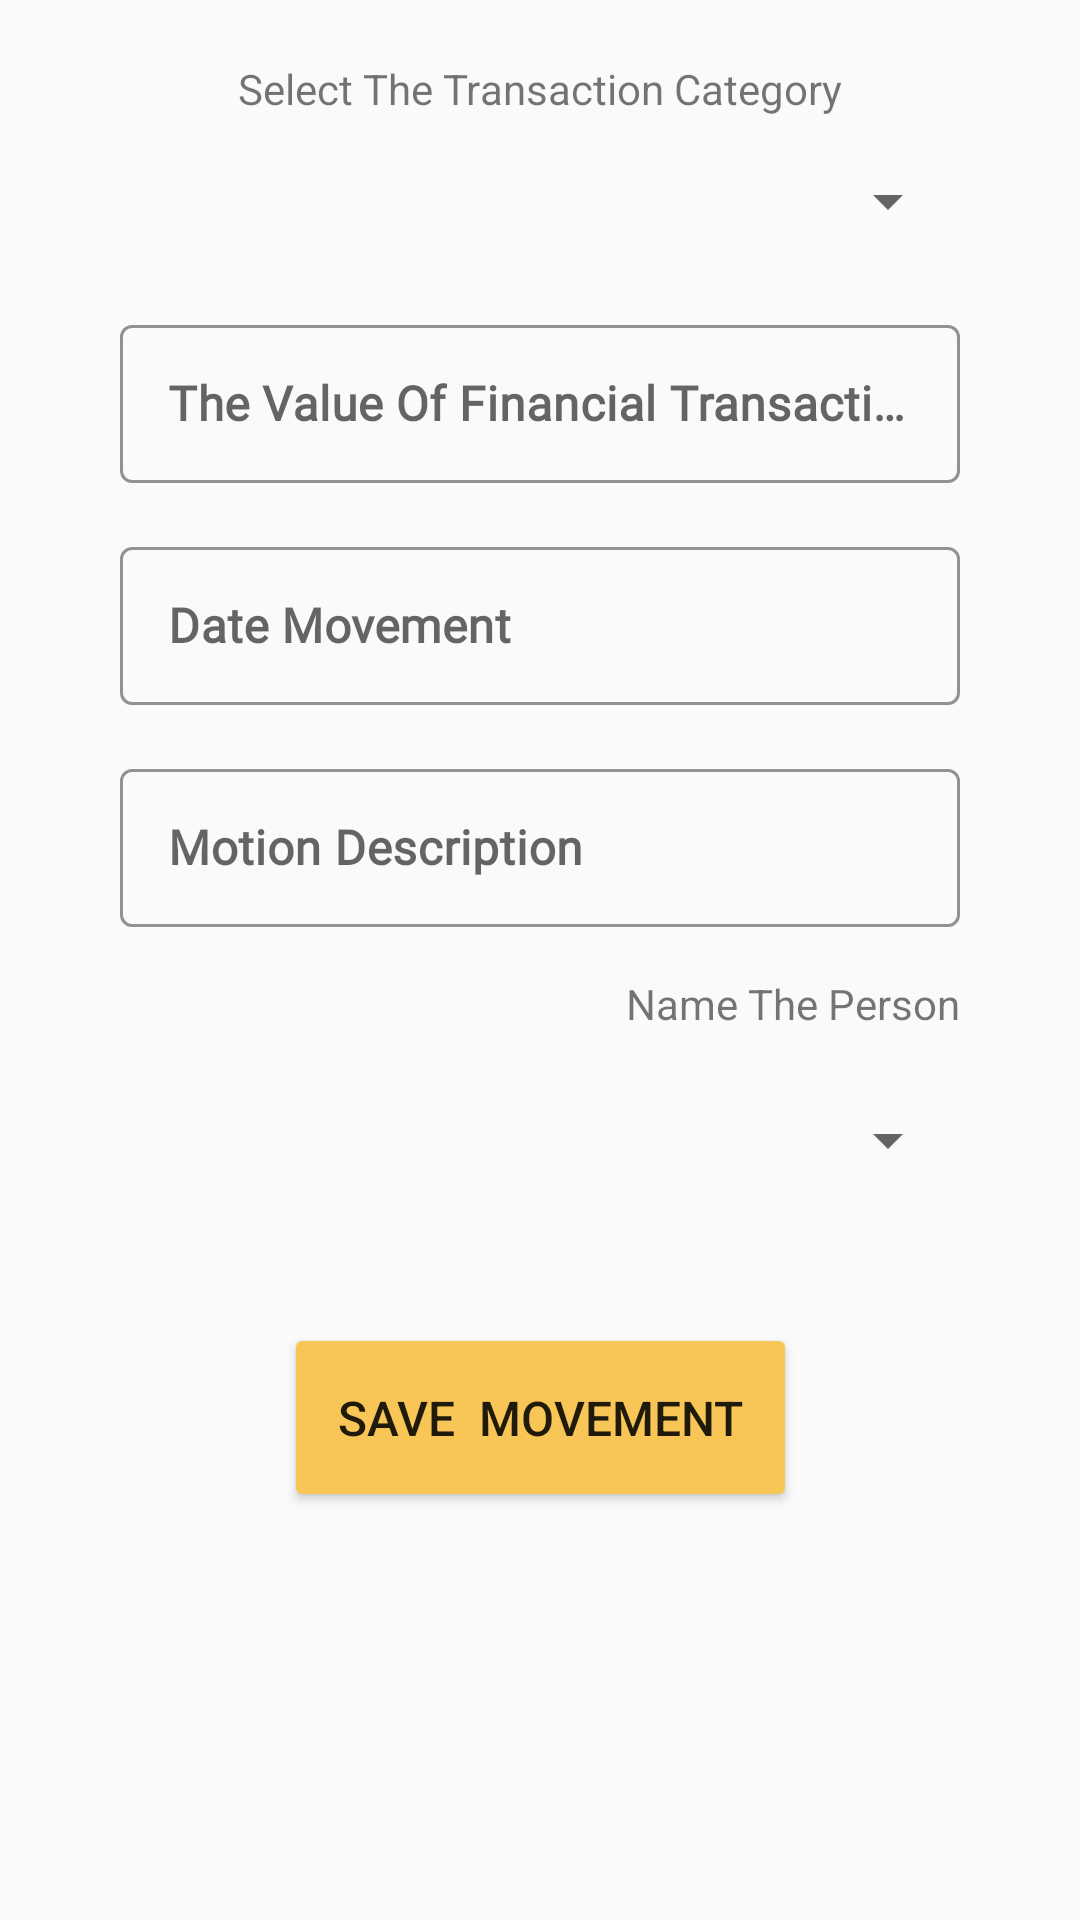

This screen was rendered from an Android layout file. Write that file and the resources it references.
<!-- AndroidManifest.xml: application theme Theme.Final_project_api_retrofit -->
<!-- res/layout/activity_add_operation.xml -->
<?xml version="1.0" encoding="utf-8"?>
<androidx.constraintlayout.widget.ConstraintLayout xmlns:android="http://schemas.android.com/apk/res/android"
    xmlns:app="http://schemas.android.com/apk/res-auto"
    xmlns:tools="http://schemas.android.com/tools"
    android:layout_width="match_parent"
    android:layout_height="match_parent"
    tools:context=".views.AddOperationActivity">

    <Spinner
        android:id="@+id/spinner"
        android:layout_width="0dp"
        android:layout_height="wrap_content"
        android:layout_marginStart="40dp"
        android:layout_marginTop="16dp"
        android:layout_marginEnd="40dp"
        app:layout_constraintEnd_toEndOf="parent"
        app:layout_constraintStart_toStartOf="parent"
        app:layout_constraintTop_toBottomOf="@+id/textView7" />

    <TextView
        android:id="@+id/textView7"
        android:layout_width="wrap_content"
        android:layout_height="wrap_content"
        android:layout_marginTop="20dp"
        android:text="Select The Transaction Category"
        app:layout_constraintEnd_toEndOf="parent"
        app:layout_constraintStart_toStartOf="parent"
        app:layout_constraintTop_toTopOf="parent" />

    <com.google.android.material.textfield.TextInputLayout
        android:id="@+id/ed_email"
        style="@style/Widget.MaterialComponents.TextInputLayout.OutlinedBox"
        android:layout_width="0dp"
        android:layout_height="58dp"
        android:layout_marginTop="24dp"
        app:boxStrokeColor="@color/light_blue_med"
        app:endIconMode="clear_text"
        app:hintTextColor="@color/light_blue_med"
        app:layout_constraintEnd_toEndOf="@+id/spinner"
        app:layout_constraintStart_toStartOf="@+id/spinner"
        app:layout_constraintTop_toBottomOf="@+id/spinner">

        <com.google.android.material.textfield.TextInputEditText
            android:id="@+id/ed_amount"
            android:layout_width="match_parent"
            android:layout_height="wrap_content"
            android:fontFamily="@font/ar3"
            android:hint="The Value Of Financial Transaction"
            android:inputType="numberDecimal"
            android:textColorHint="@color/black"
            android:textStyle="bold" />

    </com.google.android.material.textfield.TextInputLayout>

    <com.google.android.material.textfield.TextInputLayout
        android:id="@+id/ed_date"
        style="@style/Widget.MaterialComponents.TextInputLayout.OutlinedBox"
        android:layout_width="0dp"
        android:layout_height="58dp"
        android:layout_marginTop="16dp"
        app:boxStrokeColor="@color/light_blue_med"
        app:endIconMode="clear_text"
        app:hintTextColor="@color/light_blue_med"
        app:layout_constraintEnd_toEndOf="@+id/spinner"
        app:layout_constraintStart_toStartOf="@+id/spinner"
        app:layout_constraintTop_toBottomOf="@+id/ed_email">

        <com.google.android.material.textfield.TextInputEditText
            android:id="@+id/ed_date_text"
            android:layout_width="match_parent"
            android:layout_height="wrap_content"
            android:fontFamily="@font/ar3"
            android:hint="Date Movement"
            android:inputType="text"
            android:textColorHint="@color/black"
            android:textStyle="bold" />

    </com.google.android.material.textfield.TextInputLayout>


    <com.google.android.material.textfield.TextInputLayout
        android:id="@+id/ed_details"
        style="@style/Widget.MaterialComponents.TextInputLayout.OutlinedBox"
        android:layout_width="0dp"
        android:layout_height="58dp"
        android:layout_marginTop="16dp"
        app:boxStrokeColor="@color/light_blue_med"
        app:endIconMode="clear_text"
        app:hintTextColor="@color/light_blue_med"
        app:layout_constraintEnd_toEndOf="@+id/spinner"
        app:layout_constraintStart_toStartOf="@+id/spinner"
        app:layout_constraintTop_toBottomOf="@+id/ed_date">

        <com.google.android.material.textfield.TextInputEditText
            android:id="@+id/ed_details_text"
            android:layout_width="match_parent"
            android:layout_height="wrap_content"
            android:fontFamily="@font/ar3"
            android:hint="Motion Description"
            android:inputType="text"
            android:textColorHint="@color/black"
            android:textStyle="bold" />

    </com.google.android.material.textfield.TextInputLayout>

    <TextView
        android:id="@+id/textView12"
        android:layout_width="wrap_content"
        android:layout_height="wrap_content"
        android:layout_marginTop="16dp"
        android:text="Name The Person"
        app:layout_constraintEnd_toEndOf="@+id/ed_details"
        app:layout_constraintTop_toBottomOf="@+id/ed_details" />

    <Spinner
        android:id="@+id/spinner2"
        android:layout_width="0dp"
        android:layout_height="wrap_content"
        android:layout_marginTop="24dp"
        app:layout_constraintEnd_toEndOf="@+id/ed_details"
        app:layout_constraintStart_toStartOf="@+id/ed_details"
        app:layout_constraintTop_toBottomOf="@+id/textView12" />

    <Spinner
        android:id="@+id/spinner3"
        android:layout_width="0dp"
        android:layout_height="wrap_content"
        android:layout_marginTop="24dp"
        android:visibility="gone"
        app:layout_constraintEnd_toEndOf="@+id/ed_details"
        app:layout_constraintStart_toStartOf="@+id/ed_details"
        app:layout_constraintTop_toBottomOf="@+id/textView12" />

    <Button
        android:id="@+id/btn"
        android:layout_width="171dp"
        android:layout_height="63dp"
        android:layout_marginBottom="136dp"
        android:text="Save  Movement"
        android:textSize="16sp"
        app:backgroundTint="@color/light_blue_med"
        app:layout_constraintBottom_toBottomOf="parent"
        app:layout_constraintEnd_toEndOf="@+id/spinner2"
        app:layout_constraintStart_toStartOf="@+id/spinner2" />

</androidx.constraintlayout.widget.ConstraintLayout>
<!-- resources referenced by this layout -->
<resources>
  <color name="black">#FF000000</color>
  <color name="light_blue_med">#F8C557</color>
  <style name="Theme.Final_project_api_retrofit" parent="Theme.MaterialComponents.Light.NoActionBar.Bridge">
          
          <item name="colorPrimary">@color/golden</item>
          <item name="colorPrimaryVariant">@color/purple_700</item>
          <item name="colorOnPrimary">@color/white</item>
          
          <item name="colorSecondary">@color/goldendark</item>
          <item name="colorSecondaryVariant">@color/goldendark</item>
          <item name="colorOnSecondary">@color/black</item>
          
          
          <item name="android:statusBarColor" tools:targetApi="21">@color/goldendark</item>
  
      </style>
  <color name="golden">#EBB236</color>
  <color name="purple_700">#FF3700B3</color>
  <color name="white">#FFFFFFFF</color>
  <color name="goldendark">#9E6517</color>
</resources>
